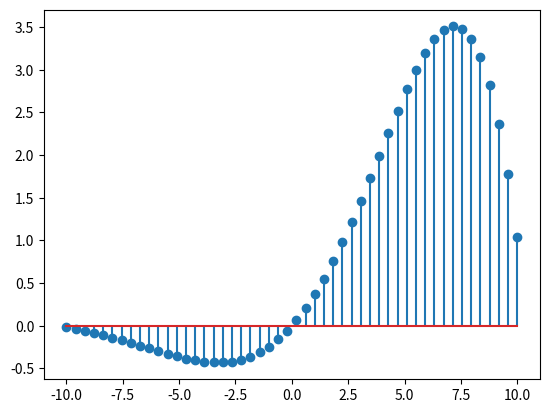

Source code (Python):
import numpy as np
import matplotlib.pyplot as plt


def e(x):
    return np.exp(x*(0.2+0.3j))

x = np.linspace(-10,10)
nr = e(x).real
ni = e(x).imag

#plt.stem(x,nr)
plt.stem(x,ni)
plt.show()
